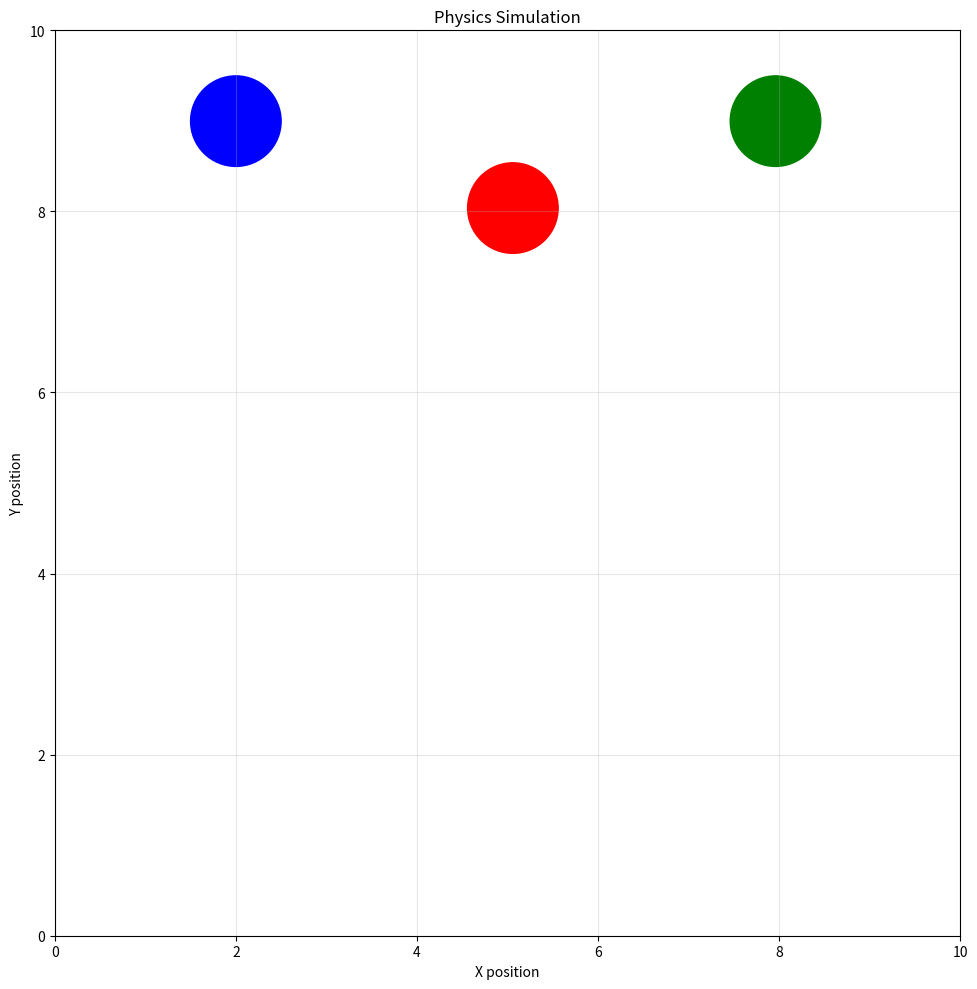

The matplotlib source for this figure:
"""
Simple Physics Simulation
A basic physics engine demonstrating gravity, velocity, friction, and collisions.
"""

import numpy as np
import matplotlib.pyplot as plt
from matplotlib.animation import FuncAnimation


class Particle:
    """Represents a single particle in the simulation."""
    
    def __init__(self, x, y, vx=0, vy=0, radius=0.5, mass=1.0, color='blue', friction_coefficient=0.1):
        """
        Initialize a particle.
        
        Parameters:
        - x, y: Initial position
        - vx, vy: Initial velocity
        - radius: Size of the particle
        - mass: Mass of the particle
        - color: Color for visualization
        - friction_coefficient: Coefficient of friction (0 = no friction, higher = more friction)
        """
        self.x = x
        self.y = y
        self.vx = vx
        self.vy = vy
        self.radius = radius
        self.mass = mass
        self.color = color
        self.friction_coefficient = friction_coefficient
    
    def update(self, dt, gravity=-9.8, bounds=None, surface_friction=0.0):
        """
        Update particle position and velocity based on physics.
        
        Parameters:
        - dt: Time step
        - gravity: Gravitational acceleration (negative = downward)
        - bounds: Dictionary with 'x_min', 'x_max', 'y_min', 'y_max' for boundaries
        - surface_friction: Additional friction from the surface (applied when on ground)
        """
        # Calculate total friction coefficient (particle friction + surface friction)
        total_friction = self.friction_coefficient + surface_friction
        
        # Apply friction (opposes motion, reduces velocity)
        # Friction force is proportional to velocity magnitude
        if total_friction > 0:
            speed = np.sqrt(self.vx**2 + self.vy**2)
            if speed > 0:
                # Friction acceleration opposes velocity direction
                friction_ax = -total_friction * (self.vx / speed) * speed
                friction_ay = -total_friction * (self.vy / speed) * speed
                
                # Apply friction to velocity
                self.vx += friction_ax * dt
                self.vy += friction_ay * dt
                
                # Stop very small velocities to prevent jitter
                if abs(self.vx) < 0.01:
                    self.vx = 0
                if abs(self.vy) < 0.01:
                    self.vy = 0
        
        # Apply gravity to vertical velocity
        self.vy += gravity * dt
        
        # Update position
        self.x += self.vx * dt
        self.y += self.vy * dt
        
        # Handle collisions with boundaries
        if bounds:
            # Left and right walls
            if self.x - self.radius < bounds['x_min']:
                self.x = bounds['x_min'] + self.radius
                self.vx *= -0.8  # Bounce with some energy loss (damping)
            elif self.x + self.radius > bounds['x_max']:
                self.x = bounds['x_max'] - self.radius
                self.vx *= -0.8
            
            # Bottom and top walls
            if self.y - self.radius < bounds['y_min']:
                self.y = bounds['y_min'] + self.radius
                self.vy *= -0.8
            elif self.y + self.radius > bounds['y_max']:
                self.y = bounds['y_max'] - self.radius
                self.vy *= -0.8


class PhysicsSimulation:
    """Main physics simulation engine."""
    
    def __init__(self, width=10, height=10, gravity=-9.8, surface_friction=0.0):
        """
        Initialize the simulation.
        
        Parameters:
        - width: Width of the simulation area
        - height: Height of the simulation area
        - gravity: Gravitational acceleration
        - surface_friction: Coefficient of friction for the surface (0 = no friction)
        """
        self.width = width
        self.height = height
        self.gravity = gravity
        self.surface_friction = surface_friction
        self.particles = []
        self.bounds = {
            'x_min': 0,
            'x_max': width,
            'y_min': 0,
            'y_max': height
        }
        self.dt = 0.01  # Time step (smaller = more accurate but slower)
    
    def add_particle(self, particle):
        """Add a particle to the simulation."""
        self.particles.append(particle)
    
    def update(self):
        """Update all particles in the simulation."""
        for particle in self.particles:
            # Apply surface friction when particle is on or near the ground
            # (you can modify this logic for more complex friction behavior)
            surface_friction = self.surface_friction if particle.y - particle.radius <= self.bounds['y_min'] + 0.1 else 0.0
            particle.update(self.dt, self.gravity, self.bounds, surface_friction)
    
    def run_animation(self, duration=10, interval=10):
        """
        Run the simulation with visualization.
        
        Parameters:
        - duration: How long to run the simulation (seconds)
        - interval: Animation frame interval (milliseconds)
        """
        fig, ax = plt.subplots(figsize=(10, 10))
        ax.set_xlim(0, self.width)
        ax.set_ylim(0, self.height)
        ax.set_aspect('equal')
        ax.set_xlabel('X position')
        ax.set_ylabel('Y position')
        ax.set_title('Physics Simulation')
        ax.grid(True, alpha=0.3)
        
        # Create circles for each particle
        circles = []
        for particle in self.particles:
            circle = plt.Circle((particle.x, particle.y), particle.radius, 
                              color=particle.color, fill=True)
            ax.add_patch(circle)
            circles.append(circle)
        
        def animate(frame):
            """Animation function called for each frame."""
            self.update()
            for i, particle in enumerate(self.particles):
                circles[i].center = (particle.x, particle.y)
            return circles
        
        # Create animation
        anim = FuncAnimation(fig, animate, interval=interval, blit=True, 
                           frames=int(duration * 1000 / interval))
        
        plt.tight_layout()
        plt.show()


def main():
    """Main function to run a simple example simulation."""
    # Create simulation with surface friction
    sim = PhysicsSimulation(width=10, height=10, gravity=-9.8, surface_friction=0.5)
    
    # Add some particles with different initial conditions and friction coefficients
    # Particle 1: Dropped from top, low friction (slippery)
    sim.add_particle(Particle(x=2, y=9, vx=0, vy=0, radius=0.5, color='blue', friction_coefficient=0.1))
    
    # Particle 2: Thrown with initial velocity, medium friction
    sim.add_particle(Particle(x=5, y=8, vx=3, vy=2, radius=0.5, color='red', friction_coefficient=0.3))
    
    # Particle 3: Another particle, high friction (sticky)
    sim.add_particle(Particle(x=8, y=9, vx=-2, vy=0, radius=0.5, color='green', friction_coefficient=0.5))
    
    # Run the animation
    print("Starting physics simulation with friction...")
    print("Notice how particles slow down due to friction!")
    print("Close the window to stop.")
    sim.run_animation(duration=10, interval=10)


if __name__ == "__main__":
    main()
